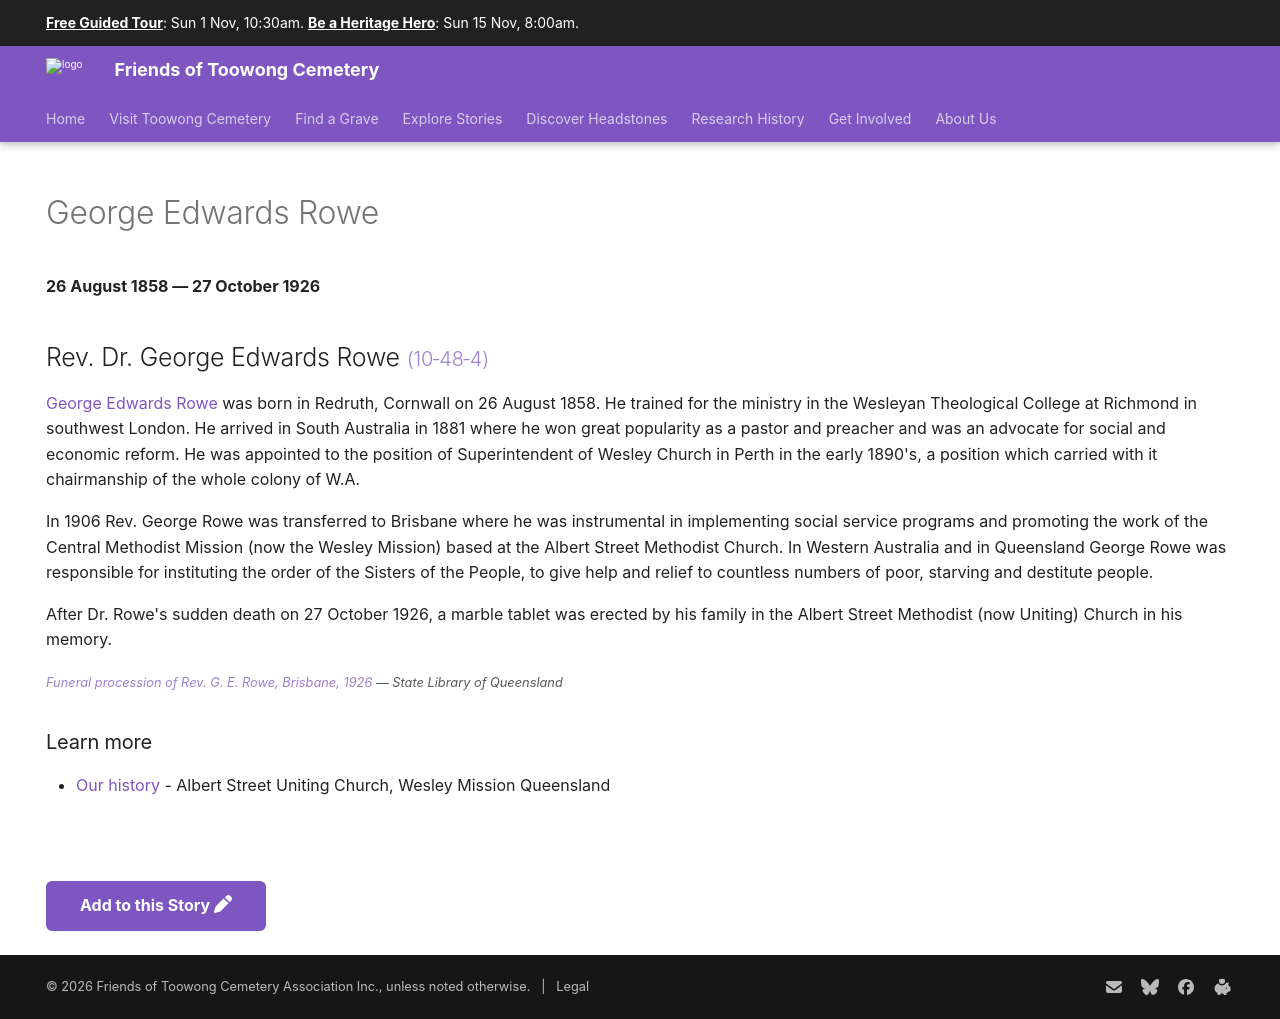

repository: 1871fotc/1871fotc.github.io · page: research/george-edwards-rowe/index.html · generator: mkdocs

---
title: George Edwards Rowe
description: Rev. Dr. George Rowe helped countless numbers of poor, starving and destitute people
hide:
  - toc
  - navigation 
---

# George Edwards Rowe

**26 August 1858 — 27 October 1926**

--8<-- "snippets/george-edwards-rowe.md"

### Learn more 

- [Our history](https://albertstreet.church/about-us/our-history) - Albert Street Uniting Church, Wesley Mission Queensland

--8<-- "snippets/add-to-this-story.md"
